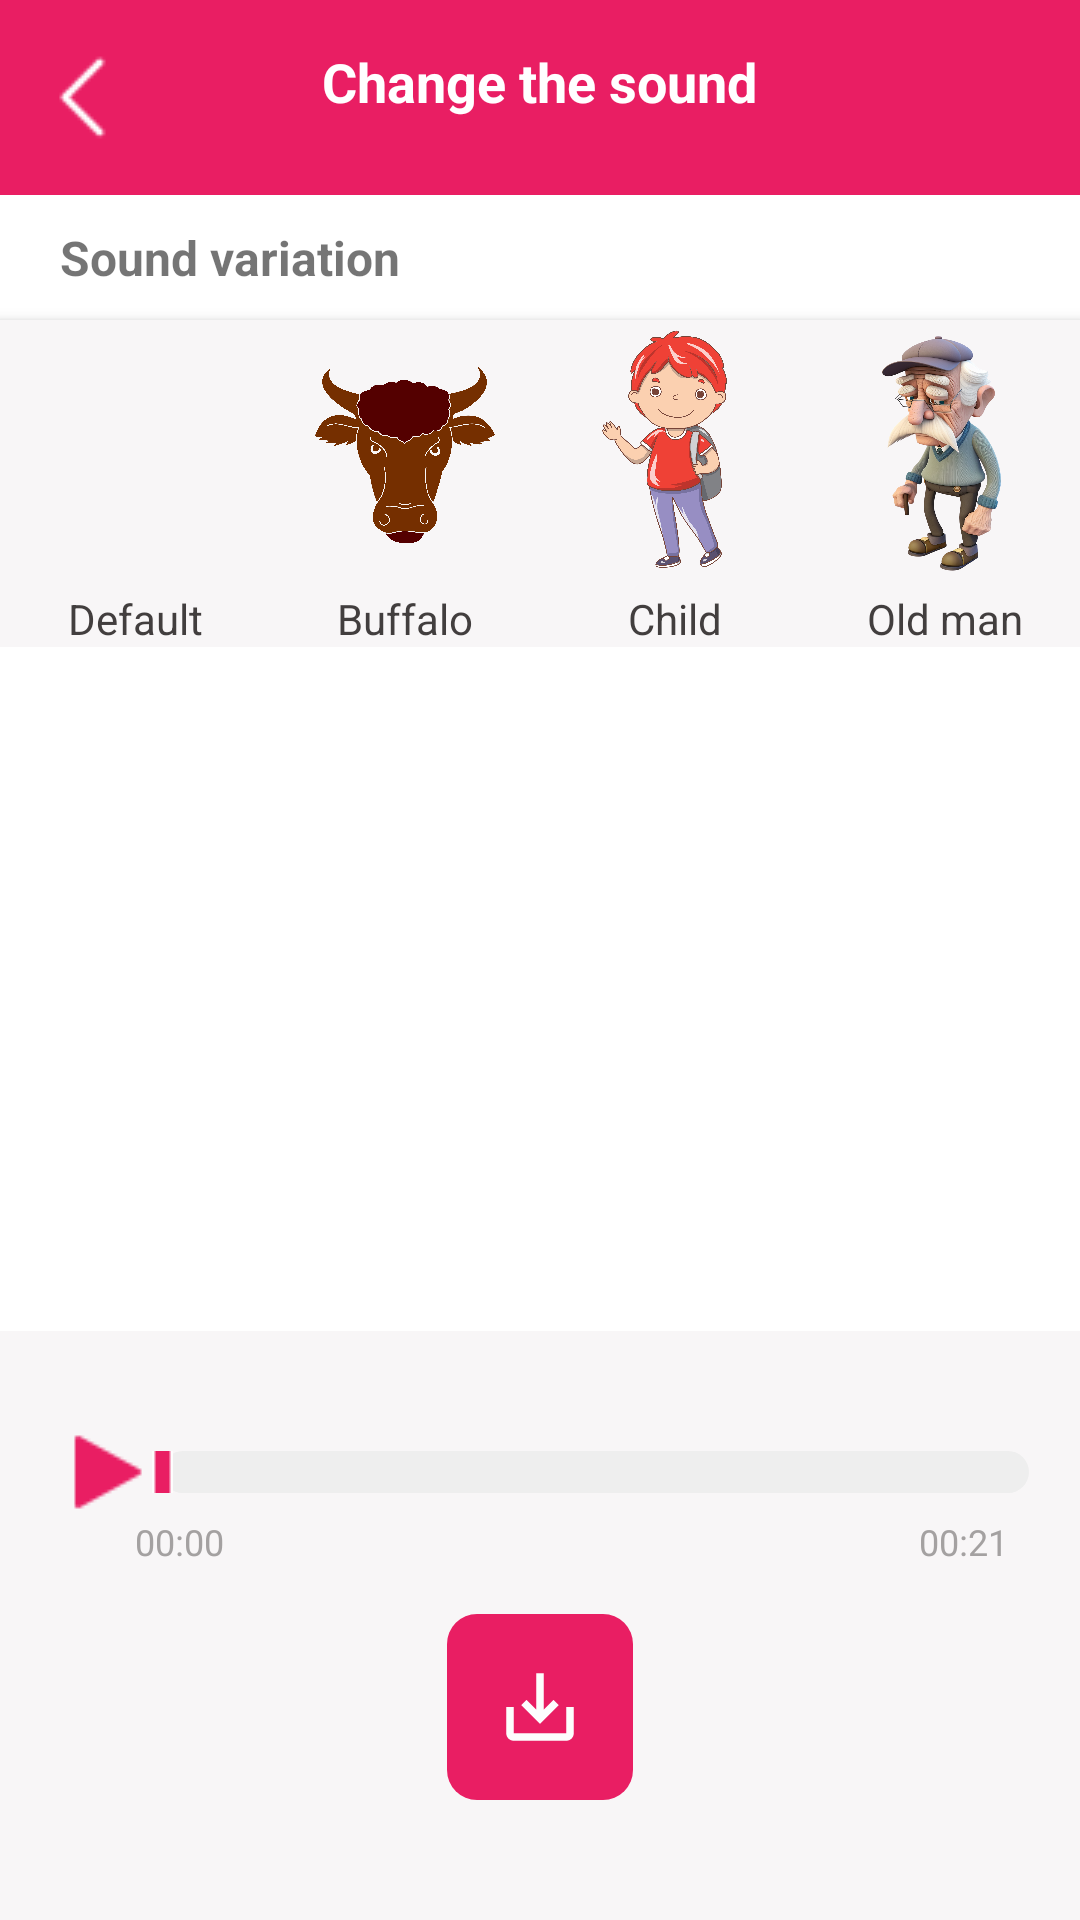

Here is an Android app screen rendered from its layout file. Give the layout XML and the strings, colors and styles it references.
<!-- AndroidManifest.xml: application theme Theme.NoActionBar -->
<!-- res/layout/activity_sound_variation.xml -->
<?xml version="1.0" encoding="utf-8"?>
<RelativeLayout xmlns:android="http://schemas.android.com/apk/res/android"
    xmlns:tools="http://schemas.android.com/tools"
    android:layout_width="match_parent"
    android:layout_height="match_parent"
    >
    <RelativeLayout
        android:id="@+id/variation_header"
        android:layout_width="match_parent"
        android:layout_height="wrap_content"
        android:background="?attr/actionBarColor"
        android:paddingVertical="15dp"
        >

        <ImageView
            android:id="@+id/variation_back"
            android:layout_width="wrap_content"
            android:layout_height="wrap_content"
            android:src="@drawable/ic_back"
            android:layout_marginLeft="10dp"
            android:background="@null"
            android:layout_alignParentLeft="true"
            android:contentDescription="TODO"
            tools:ignore="ExtraText" />

        <LinearLayout
            android:layout_width="wrap_content"
            android:layout_height="wrap_content"
            android:layout_centerHorizontal="true"
            >

            <TextView
                android:layout_width="wrap_content"
                android:layout_height="wrap_content"
                android:text="@string/title_variation_page"
                android:textStyle="bold"
                android:textColor="@color/white"
                android:textSize="18sp"
                />

        </LinearLayout>
    </RelativeLayout>

    <LinearLayout
        android:layout_width="match_parent"
        android:layout_height="wrap_content"
        android:layout_below="@+id/variation_header"
        android:layout_marginTop="10dp"
        android:orientation="vertical">
        <TextView
            android:layout_width="match_parent"
            android:layout_height="wrap_content"
            android:text="@string/title_variation"
            android:textSize="16sp"
            android:textStyle="bold"
            android:layout_marginLeft="20dp"
            />
        <LinearLayout
            android:id="@+id/wrap_sound_variation"
            android:layout_width="match_parent"
            android:layout_height="wrap_content"
            android:background="?attr/backgroundColor"
            android:elevation="3dp"
            android:layout_marginTop="10dp"
            android:orientation="horizontal">
            <LinearLayout
                android:layout_width="wrap_content"
                android:layout_height="wrap_content"
                android:orientation="vertical">

                <ImageView
                    android:id="@+id/variation_avatar_image_view_none"
                    android:layout_width="90dp"
                    android:layout_height="90dp"
                    android:src="@drawable/circle_xxl"
                    android:background="@drawable/bg_circle_shape"
                    android:scaleType="centerCrop"
                    android:padding="14dp"
                    />

                <TextView
                    android:layout_width="match_parent"
                    android:layout_height="wrap_content"
                    android:gravity="center"
                    android:textColor="?attr/textColor"
                    android:text="@string/title_character_default" />
            </LinearLayout>

            <LinearLayout
                android:layout_width="wrap_content"
                android:layout_height="wrap_content"
                android:orientation="vertical">

                <ImageView
                    android:id="@+id/variation_avatar_image_view_robot"
                    android:layout_width="90dp"
                    android:layout_height="90dp"
                    android:src="@drawable/istockphoto"
                    android:padding="15dp"
                    android:background="@drawable/bg_circle_shape"
                    />

                <TextView
                    android:layout_width="match_parent"
                    android:layout_height="wrap_content"
                    android:gravity="center"
                    android:textColor="?attr/textColor"
                    android:text="@string/title_character_buffalo" />
            </LinearLayout>

            <LinearLayout
                android:layout_width="wrap_content"
                android:layout_height="wrap_content"
                android:orientation="vertical">

                <ImageView
                    android:id="@+id/variation_avatar_image_view_child"
                    android:layout_width="90dp"
                    android:layout_height="90dp"
                    android:src="@drawable/variation_avt_child"
                    android:background="@drawable/bg_circle_shape"
                    android:layout_gravity="center"
                    />

                <TextView
                    android:layout_width="match_parent"
                    android:layout_height="wrap_content"
                    android:textColor="?attr/textColor"
                    android:gravity="center"
                    android:text="@string/title_character_child" />
            </LinearLayout>

            <LinearLayout
                android:layout_width="wrap_content"
                android:layout_height="wrap_content"
                android:orientation="vertical">

                <ImageView
                    android:id="@+id/variation_avatar_image_view_old_man"
                    android:layout_width="90dp"
                    android:layout_height="90dp"
                    android:src="@drawable/variation_avt_old_man"
                    android:background="@drawable/bg_circle_shape"
                    android:layout_gravity="center"
                    />

                <TextView
                    android:layout_width="match_parent"
                    android:layout_height="wrap_content"
                    android:textColor="?attr/textColor"
                    android:gravity="center"
                    android:text="@string/title_character_old_man" />
            </LinearLayout>

        </LinearLayout>
    </LinearLayout>

    <LinearLayout
        android:id="@+id/variation_wrap_record"
        android:layout_width="match_parent"
        android:layout_height="wrap_content"
        android:layout_alignParentBottom="true"
        android:paddingBottom="40dp"
        android:paddingTop="32dp"
        android:background="?attr/backgroundColor"
        tools:ignore="MissingConstraints">

        <LinearLayout
            android:layout_width="match_parent"
            android:layout_height="wrap_content"
            android:orientation="vertical">

            <RelativeLayout
                android:layout_width="match_parent"
                android:layout_height="match_parent">

                <ImageView
                    android:id="@+id/ic_play_circle_24"
                    android:layout_width="wrap_content"
                    android:layout_height="wrap_content"
                    android:src="@drawable/ic_play_combine_main"
                    android:layout_alignParentStart="true"
                    android:layout_marginLeft="20dp"
                    android:layout_centerVertical="true" />

                <SeekBar
                    android:id="@+id/variation_seek_bar"
                    android:layout_width="match_parent"
                    android:layout_height="14dp"
                    android:thumb="@drawable/ic_thumb_seekbar"
                    android:indeterminate="false"
                    android:layout_marginTop="8dp"
                    android:layout_marginBottom="8dp"
                    android:paddingLeft="4dp"
                    android:paddingRight="4dp"
                    android:layout_gravity="center_horizontal"
                    android:layout_marginRight="13dp"
                    android:layout_toRightOf="@+id/ic_play_circle_24"
                    android:backgroundTint="@color/bg_progressbar"
                    android:progressTint="@color/pink_500"
                    android:progressDrawable="@drawable/replay_prb_custom" />

            </RelativeLayout>



            <LinearLayout
                android:layout_width="match_parent"
                android:layout_height="wrap_content"
                android:orientation="horizontal">

                <Chronometer
                    android:id="@+id/variation_timecurrent"
                    android:layout_width="wrap_content"
                    android:layout_height="wrap_content"
                    android:textSize="12sp"
                    android:layout_weight="1"
                    android:textColor="@color/text_time"
                    android:gravity="left"
                    android:layout_marginLeft="45dp"
                    />

                <TextView
                    android:id="@+id/variation_timetotal"
                    android:layout_width="wrap_content"
                    android:layout_height="wrap_content"
                    android:textSize="12sp"
                    android:textColor="@color/text_time"
                    android:layout_weight="1"
                    android:gravity="right"
                    android:layout_marginRight="24dp"
                    android:text="00:21" />

            </LinearLayout>

            <LinearLayout
                android:layout_width="wrap_content"
                android:layout_height="wrap_content"
                android:orientation="horizontal"
                android:layout_marginTop="16dp"
                android:layout_gravity="center">

                <ImageButton
                    android:id="@+id/variation_btn_save"
                    android:layout_width="wrap_content"
                    android:layout_height="wrap_content"
                    android:layout_gravity="center"
                    android:background="@drawable/bg_record_btn_folder"
                    android:src="@drawable/baseline_save_alt_24"
                    android:contentDescription="TODO" />
            </LinearLayout>


        </LinearLayout>

    </LinearLayout>

</RelativeLayout>
<!-- resources referenced by this layout -->
<resources>
  <color name="bg_progressbar">#EEEEEE</color>
  <color name="pink_500">#E91E63</color>
  <color name="text_time">#A4A1A1</color>
  <color name="white">#FFFFFFFF</color>
  <!-- drawable baseline_save_alt_24 (drawable) -->
  <vector android:height="30dp" android:tint="#FDFDFD"
      android:viewportHeight="24" android:viewportWidth="24"
      android:width="30dp" xmlns:android="http://schemas.android.com/apk/res/android">
      <path android:fillColor="@android:color/white" android:pathData="M19,12v7L5,19v-7L3,12v7c0,1.1 0.9,2 2,2h14c1.1,0 2,-0.9 2,-2v-7h-2zM13,12.67l2.59,-2.58L17,11.5l-5,5 -5,-5 1.41,-1.41L11,12.67L11,3h2z"/>
  </vector>
  <!-- drawable bg_record_btn_folder (drawable) -->
  <?xml version="1.0" encoding="utf-8"?>
  <shape xmlns:android="http://schemas.android.com/apk/res/android"
      android:shape="rectangle">
      <solid android:color="@color/pink_500" />
      <corners android:radius="10dp"/>
      <size android:height="62dp"
              android:width="62dp"/>
  </shape>
  <!-- drawable replay_prb_custom (drawable) -->
  <?xml version="1.0" encoding="utf-8"?>
  <layer-list xmlns:android="http://schemas.android.com/apk/res/android">
      <item android:id="@android:id/background">
          <shape>
              <corners android:radius="20dp" />
              <solid android:color="@color/bg_progressbar" />
          </shape>
      </item>
  
      <item android:id="@android:id/progress">
          <clip>
              <shape>
                  <corners android:radius="20dp" />
                  <solid android:color="@color/pink_500" />
              </shape>
          </clip>
      </item>
  </layer-list>
  <string name="title_character_buffalo">Buffalo</string>
  <string name="title_character_child">Child</string>
  <string name="title_character_default">Default</string>
  <string name="title_character_old_man">Old man</string>
  <string name="title_variation">Sound variation</string>
  <string name="title_variation_page">Change the sound</string>
  <color name="pink_700">#C2185B</color>
  <color name="pink_200">#F48FB1</color>
  <color name="black">#FF000000</color>
  <color name="gray_300">#A1A1A1</color>
  <color name="x1_text">#645D5D</color>
  <!-- drawable border_name_record_light (drawable) -->
  <?xml version="1.0" encoding="utf-8"?>
  <shape xmlns:android="http://schemas.android.com/apk/res/android"
      android:shape="rectangle"
      >
      <solid android:color="@color/little_gray" />
      <stroke android:width="1dp" android:color="@color/little_gray"/>
  </shape>
  <color name="little_gray">#EFEFEF</color>
</resources>
